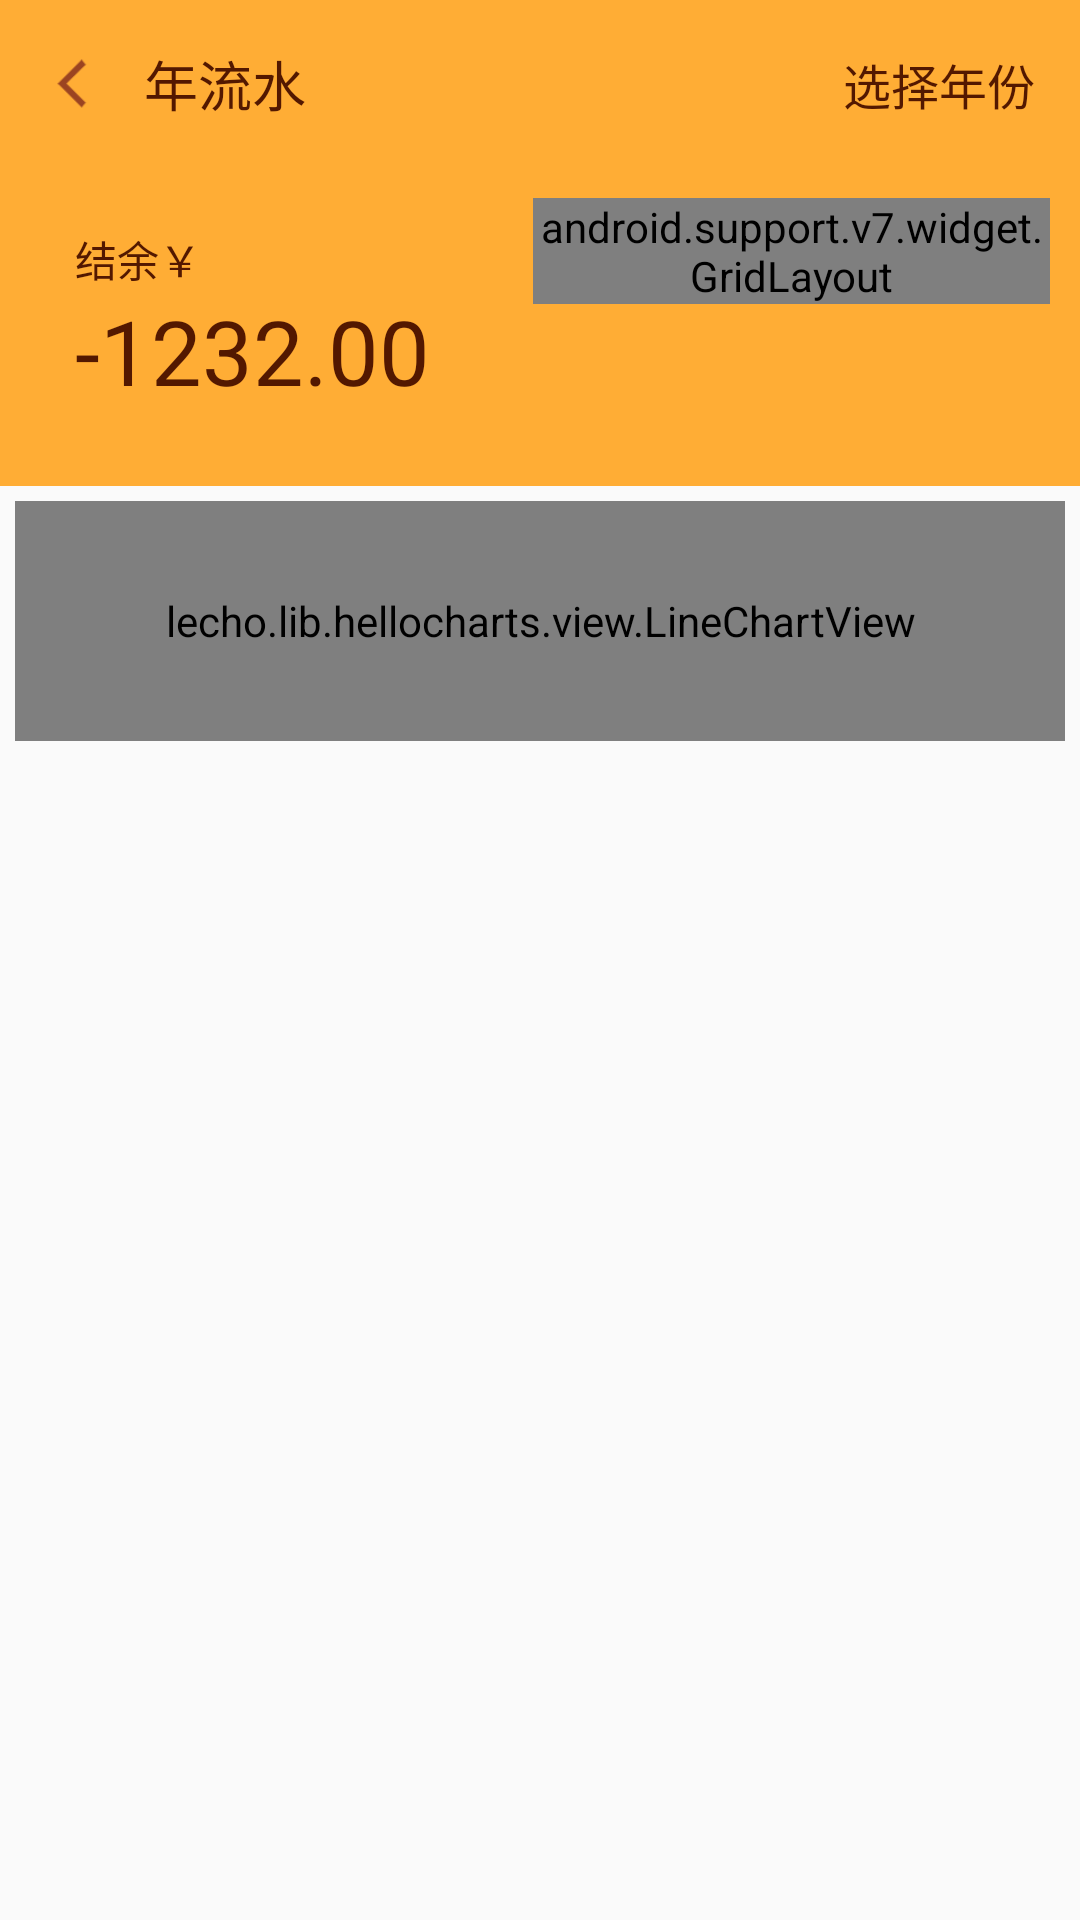

Layout XML and referenced resources for this Android screen:
<!-- AndroidManifest.xml: application theme AppTheme -->
<!-- res/layout/activity_history.xml -->
<?xml version="1.0" encoding="utf-8"?>
<LinearLayout xmlns:android="http://schemas.android.com/apk/res/android"
    xmlns:app="http://schemas.android.com/apk/res-auto"
    xmlns:tools="http://schemas.android.com/tools"
    android:layout_width="match_parent"
    android:layout_height="wrap_content"
    android:orientation="vertical"
    tools:context="com.hdu.easyaccount.HistoryActivity">

    <android.support.v7.widget.Toolbar
        android:id="@+id/toolbar_year"
        android:layout_width="match_parent"
        android:layout_height="?attr/actionBarSize"
        android:background="?attr/colorPrimary"
        android:theme="@style/ThemeOverlay.AppCompat.Dark"
        app:contentInsetStart="0dp"
        app:layout_collapseMode="pin">

        <ImageView
            android:id="@+id/back_img_year"
            android:layout_width="18dp"
            android:layout_height="18dp"
            android:layout_margin="15dp"
            android:clickable="true"
            android:foreground="?attr/selectableItemBackground"
            android:src="@drawable/ic_back_brown" />

        <RelativeLayout
            android:layout_width="match_parent"
            android:layout_height="wrap_content">

            <TextView
                android:id="@+id/activity_year_title"
                android:layout_width="wrap_content"
                android:layout_height="wrap_content"
                android:layout_centerVertical="true"
                android:text="@string/account_history_title"
                android:textColor="@color/colorBrown"
                android:textSize="18sp" />

            <TextView
                android:id="@+id/choose_year"
                android:layout_width="wrap_content"
                android:layout_height="wrap_content"
                android:layout_alignParentEnd="true"
                android:layout_alignParentRight="true"
                android:layout_centerVertical="true"
                android:layout_margin="15dp"
                android:text="@string/choose_year"
                android:textColor="@color/colorBrown"
                android:textSize="16sp" />
        </RelativeLayout>
    </android.support.v7.widget.Toolbar>

    <LinearLayout
        android:layout_width="match_parent"
        android:layout_height="wrap_content"
        android:background="?attr/colorPrimary"
        android:fitsSystemWindows="true"
        android:orientation="horizontal"
        android:paddingBottom="10dp"
        android:paddingLeft="10dp"
        android:paddingRight="10dp"
        android:paddingTop="10dp">

        <LinearLayout
            android:layout_width="0dp"
            android:layout_height="wrap_content"
            android:layout_marginBottom="15dp"
            android:layout_marginLeft="15dp"
            android:layout_marginRight="15dp"
            android:layout_marginTop="10dp"
            android:layout_weight="0.8"
            android:orientation="vertical">

            <TextView
                android:layout_width="wrap_content"
                android:layout_height="wrap_content"
                android:text="结余￥"
                android:textColor="@color/colorBrown" />

            <TextView
                android:id="@+id/year_balance"
                android:layout_width="wrap_content"
                android:layout_height="wrap_content"
                android:text="-1232.00"
                android:textColor="@color/colorBrown"
                android:textSize="30sp" />


        </LinearLayout>

        <android.support.v7.widget.GridLayout
            android:layout_width="0dp"
            android:layout_height="wrap_content"
            android:layout_weight="1"
            app:columnCount="2"
            app:rowCount="2">

            <LinearLayout
                android:layout_width="wrap_content"
                android:layout_height="wrap_content"
                android:orientation="vertical"
                app:layout_columnWeight="1"
                app:layout_rowWeight="1">

                <TextView
                    android:layout_width="wrap_content"
                    android:layout_height="wrap_content"
                    android:text="月平均收入"
                    android:textColor="@color/colorBrown"
                    android:textSize="12sp" />

                <TextView
                    android:id="@+id/month_aver_income"
                    android:layout_width="wrap_content"
                    android:layout_height="wrap_content"
                    android:text="￥1102.00"
                    android:textColor="@color/colorBrown"
                    android:textSize="16sp" />
            </LinearLayout>

            <LinearLayout
                android:layout_width="wrap_content"
                android:layout_height="wrap_content"
                android:orientation="vertical"
                app:layout_columnWeight="1"
                app:layout_rowWeight="1">

                <TextView
                    android:layout_width="wrap_content"
                    android:layout_height="wrap_content"
                    android:text="月平均支出"
                    android:textColor="@color/colorBrown"
                    android:textSize="12sp" />

                <TextView
                    android:id="@+id/month_aver_expense"
                    android:layout_width="wrap_content"
                    android:layout_height="wrap_content"
                    android:text="￥1884.00"
                    android:textColor="@color/colorBrown"
                    android:textSize="16sp" />
            </LinearLayout>

            <LinearLayout
                android:layout_width="wrap_content"
                android:layout_height="wrap_content"
                android:layout_marginTop="8dp"
                android:orientation="vertical"
                app:layout_columnWeight="1"
                app:layout_rowWeight="1">

                <TextView
                    android:layout_width="wrap_content"
                    android:layout_height="wrap_content"
                    android:text="年收入"
                    android:textColor="@color/colorBrown"
                    android:textSize="12sp" />

                <TextView
                    android:id="@+id/year_income"
                    android:layout_width="wrap_content"
                    android:layout_height="wrap_content"
                    android:text="￥1242.00"
                    android:textColor="@color/colorBrown"
                    android:textSize="16sp" />

            </LinearLayout>

            <LinearLayout
                android:layout_width="wrap_content"
                android:layout_height="wrap_content"
                android:layout_marginTop="8dp"
                android:orientation="vertical"
                app:layout_columnWeight="1"
                app:layout_rowWeight="1">

                <TextView
                    android:layout_width="wrap_content"
                    android:layout_height="wrap_content"
                    android:text="年支出"
                    android:textColor="@color/colorBrown"
                    android:textSize="12sp" />

                <TextView
                    android:id="@+id/year_expense"
                    android:layout_width="wrap_content"
                    android:layout_height="wrap_content"
                    android:text="￥6794.00"
                    android:textColor="@color/colorBrown"
                    android:textSize="16sp" />
            </LinearLayout>
        </android.support.v7.widget.GridLayout>

    </LinearLayout>

    <lecho.lib.hellocharts.view.LineChartView
        android:id="@+id/year_line_chart"
        android:layout_width="match_parent"
        android:layout_height="80dp"
        android:layout_margin="5dp" />

    <android.support.v7.widget.RecyclerView
        android:id="@+id/month_data_list_view"
        android:layout_width="match_parent"
        android:layout_height="wrap_content">

    </android.support.v7.widget.RecyclerView>
</LinearLayout>
<!-- resources referenced by this layout -->
<resources>
  <color name="colorBrown">#531800</color>
  <!-- drawable ic_back_brown: png bitmap (drawable-xxhdpi, 18501 bytes) -->
  <string name="account_history_title">年流水</string>
  <string name="choose_year">选择年份</string>
  <style name="AppTheme" parent="Theme.AppCompat.Light.NoActionBar">
          
          <item name="colorPrimary">@color/colorPrimary</item>
          <item name="colorPrimaryDark">@color/colorPrimaryDark</item>
          <item name="colorAccent">@color/colorAccent</item>
      </style>
  <color name="colorPrimary">#ffad35</color>
  <color name="colorPrimaryDark">#FF9800</color>
  <color name="colorAccent">#FFAB40</color>
</resources>
